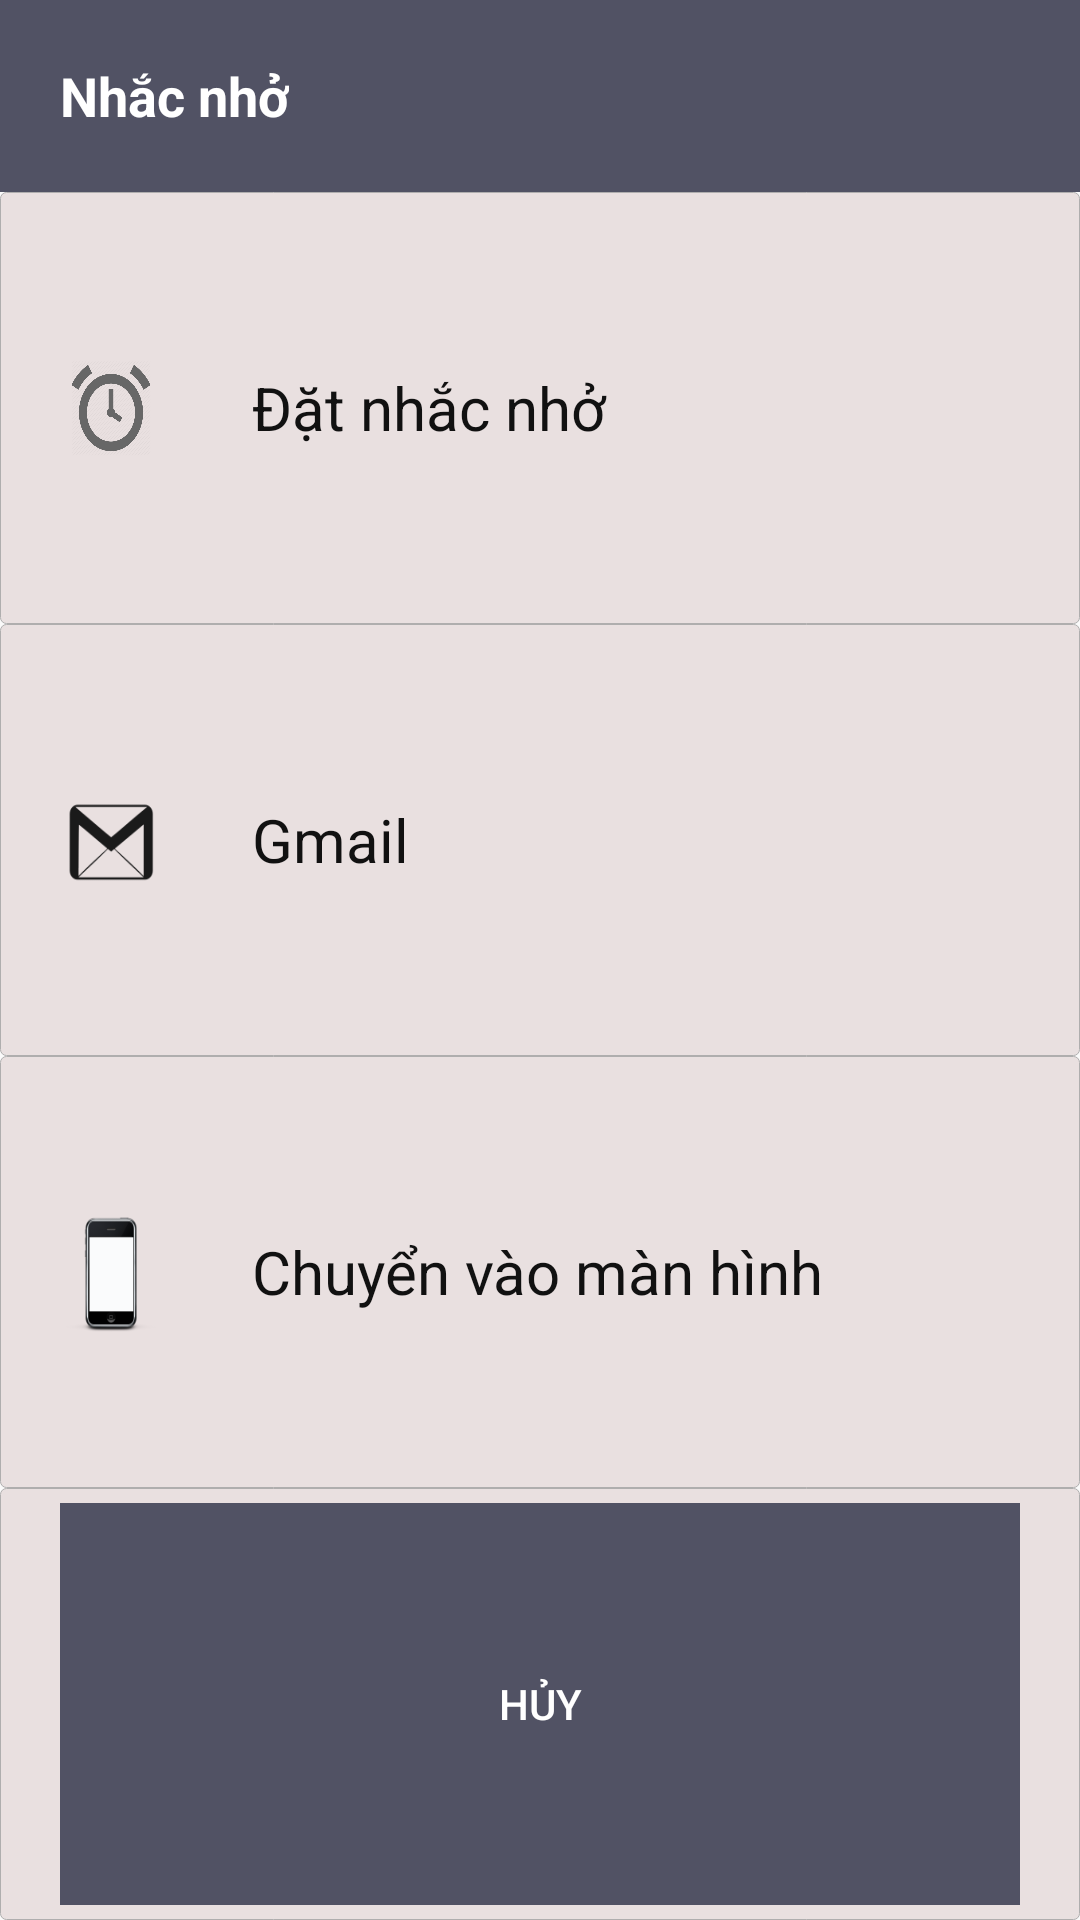

Produce the Android XML layout that renders to this screen, including the resource entries it uses.
<!-- AndroidManifest.xml: application theme AppTheme -->
<!-- res/layout/dialog_reminder.xml -->
<?xml version="1.0" encoding="utf-8"?>
<LinearLayout xmlns:android="http://schemas.android.com/apk/res/android"
    xmlns:tools="http://schemas.android.com/tools"
    android:orientation="vertical" android:layout_width="match_parent"
    android:layout_height="match_parent">

    <LinearLayout
        android:background="#515264"
        android:paddingLeft="20dp"
        android:gravity="center_vertical"
        android:layout_weight="1"
        android:layout_width="match_parent"
        android:layout_height="0dp">

        <TextView
            android:textStyle="bold"
            android:textSize="18dp"
            android:textColor="#ffffff"
            android:text="Nhắc nhở"
            android:layout_width="wrap_content"
            android:layout_height="wrap_content" />
    </LinearLayout>

    <LinearLayout
        android:orientation="vertical"
        android:gravity="center_vertical"
        android:layout_weight="9"
        android:layout_width="match_parent"
        android:layout_height="0dp">

        <LinearLayout
            android:id="@+id/layout_dialog_reminder"
            android:paddingLeft="20dp"
            android:background="@drawable/shape_dialog"
            android:gravity="center_vertical"
            android:layout_weight="1"
            android:orientation="horizontal"
            android:layout_width="match_parent"
            android:layout_height="0dp">

            <ImageView
                android:gravity="center_vertical"
                android:background="@drawable/ic_alarm"
                android:layout_weight="1"
                android:layout_width="0dp"
                android:layout_height="40dp" />

            <TextView
                android:gravity="center_vertical"
                android:paddingLeft="30dp"
                android:textColor="#111111"
                android:textSize="20dp"
                android:text="Đặt nhắc nhở"
                android:layout_weight="9"
                android:layout_width="0dp"
                android:layout_height="40dp" />

        </LinearLayout>

        <LinearLayout
            android:id="@+id/layout_mail"
            android:paddingLeft="20dp"
            android:background="@drawable/shape_dialog"
            android:gravity="center_vertical"
            android:layout_weight="1"
            android:orientation="horizontal"
            android:layout_width="match_parent"
            android:layout_height="0dp">

            <ImageView
                android:gravity="center_vertical"
                android:background="@drawable/gmail"
                android:layout_weight="1"
                android:layout_width="0dp"
                android:layout_height="40dp" />

            <TextView
                android:gravity="center_vertical"
                android:paddingLeft="30dp"
                android:textColor="#111111"
                android:textSize="20dp"
                android:text="Gmail"
                android:layout_weight="9"
                android:layout_width="0dp"
                android:layout_height="40dp" />

        </LinearLayout>

        <LinearLayout
            android:id="@+id/layout_move_to_screen"
            android:paddingLeft="20dp"
            android:background="@drawable/shape_dialog"
            android:gravity="center_vertical"
            android:layout_weight="1"
            android:orientation="horizontal"
            android:layout_width="match_parent"
            android:layout_height="0dp">

            <ImageView
                android:gravity="center_vertical"
                android:background="@drawable/iphone"
                android:layout_weight="1"
                android:layout_width="0dp"
                android:layout_height="40dp" />

            <TextView
                android:gravity="center_vertical"
                android:paddingLeft="30dp"
                android:textColor="#111111"
                android:textSize="20dp"
                android:text="Chuyển vào màn hình"
                android:layout_weight="9"
                android:layout_width="0dp"
                android:layout_height="40dp" />

        </LinearLayout>

        <LinearLayout
            android:paddingLeft="20dp"
            android:paddingRight="20dp"
            android:paddingTop="5dp"
            android:paddingBottom="5dp"
            android:background="@drawable/shape_dialog"
            android:gravity="center_vertical"
            android:layout_weight="1"
            android:orientation="horizontal"
            android:layout_width="match_parent"
            android:layout_height="0dp">

            <Button
                android:textColor="#FFFFFF"
                android:id="@+id/btn_huy_reminder"
                android:background="#515264"
                android:text="HỦY"
                android:layout_width="match_parent"
                android:layout_height="match_parent" />


        </LinearLayout>


    </LinearLayout>

</LinearLayout>
<!-- resources referenced by this layout -->
<resources>
  <!-- drawable gmail: png bitmap (drawable, 1844 bytes) -->
  <!-- drawable ic_alarm: png bitmap (drawable, 40819 bytes) -->
  <!-- drawable iphone: png bitmap (drawable, 19026 bytes) -->
  <!-- drawable shape_dialog (drawable) -->
  <?xml version="1.0" encoding="utf-8"?>
  <shape xmlns:android="http://schemas.android.com/apk/res/android"
      android:shape="rectangle">
  
      <corners android:radius="2dp" />
      <solid android:color="#e9e0e0" />
      <stroke android:width="0.2dp"
          android:color="#afaeae"/>
  </shape>
  <style name="AppTheme" parent="Theme.AppCompat.Light.DarkActionBar">
          
          <item name="colorPrimary">@color/colorPrimary</item>
          <item name="colorPrimaryDark">@color/colorPrimaryDark</item>
          <item name="colorAccent">@color/colorAccent</item>
          <item name="android:popupMenuStyle">@style/PopupMenu</item>
      </style>
  <style name="PopupMenu" parent="@android:style/Widget.PopupMenu">
          <item name="android:popupBackground">@android:color/holo_green_light</item>
      </style>
  <!-- not gathered from this repository: default colours our renderer supplied (Android Studio template values) -->
  <color name="colorPrimary">#FF6200EE</color>
  <color name="colorPrimaryDark">#FF3700B3</color>
  <color name="colorAccent">#FF03DAC5</color>
</resources>
